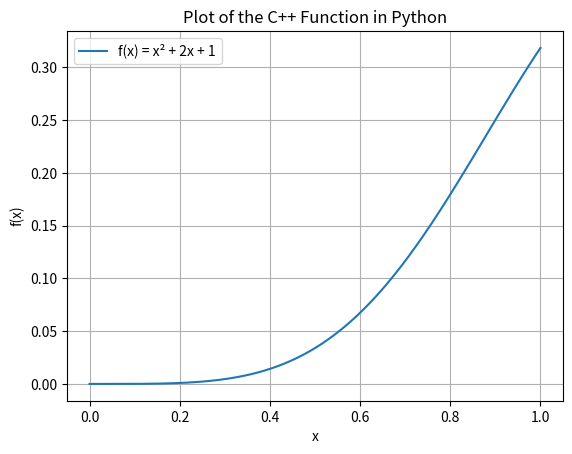

Here is the Python script that generated this plot:
import numpy as np
import matplotlib.pyplot as plt

# Define the function in Python
def DistributionGGX(Roughness):
    NDotH = 0.5
    A = Roughness * Roughness
    A2 = A * A
    NDotH2 = NDotH * NDotH
    Nom = A2
    Denom = (NDotH2 * (A2 - 1) + 1)
    Denom = 3.14159265358 * Denom * Denom
    return Nom / Denom
    return

# Generate x values
x = np.linspace(0, 1, 1000)

# Compute y values
y = DistributionGGX(x)

# Plot
plt.plot(x, y, label='f(x) = x² + 2x + 1')
plt.xlabel('x')
plt.ylabel('f(x)')
plt.title('Plot of the C++ Function in Python')
plt.legend()
plt.grid(True)
plt.show()